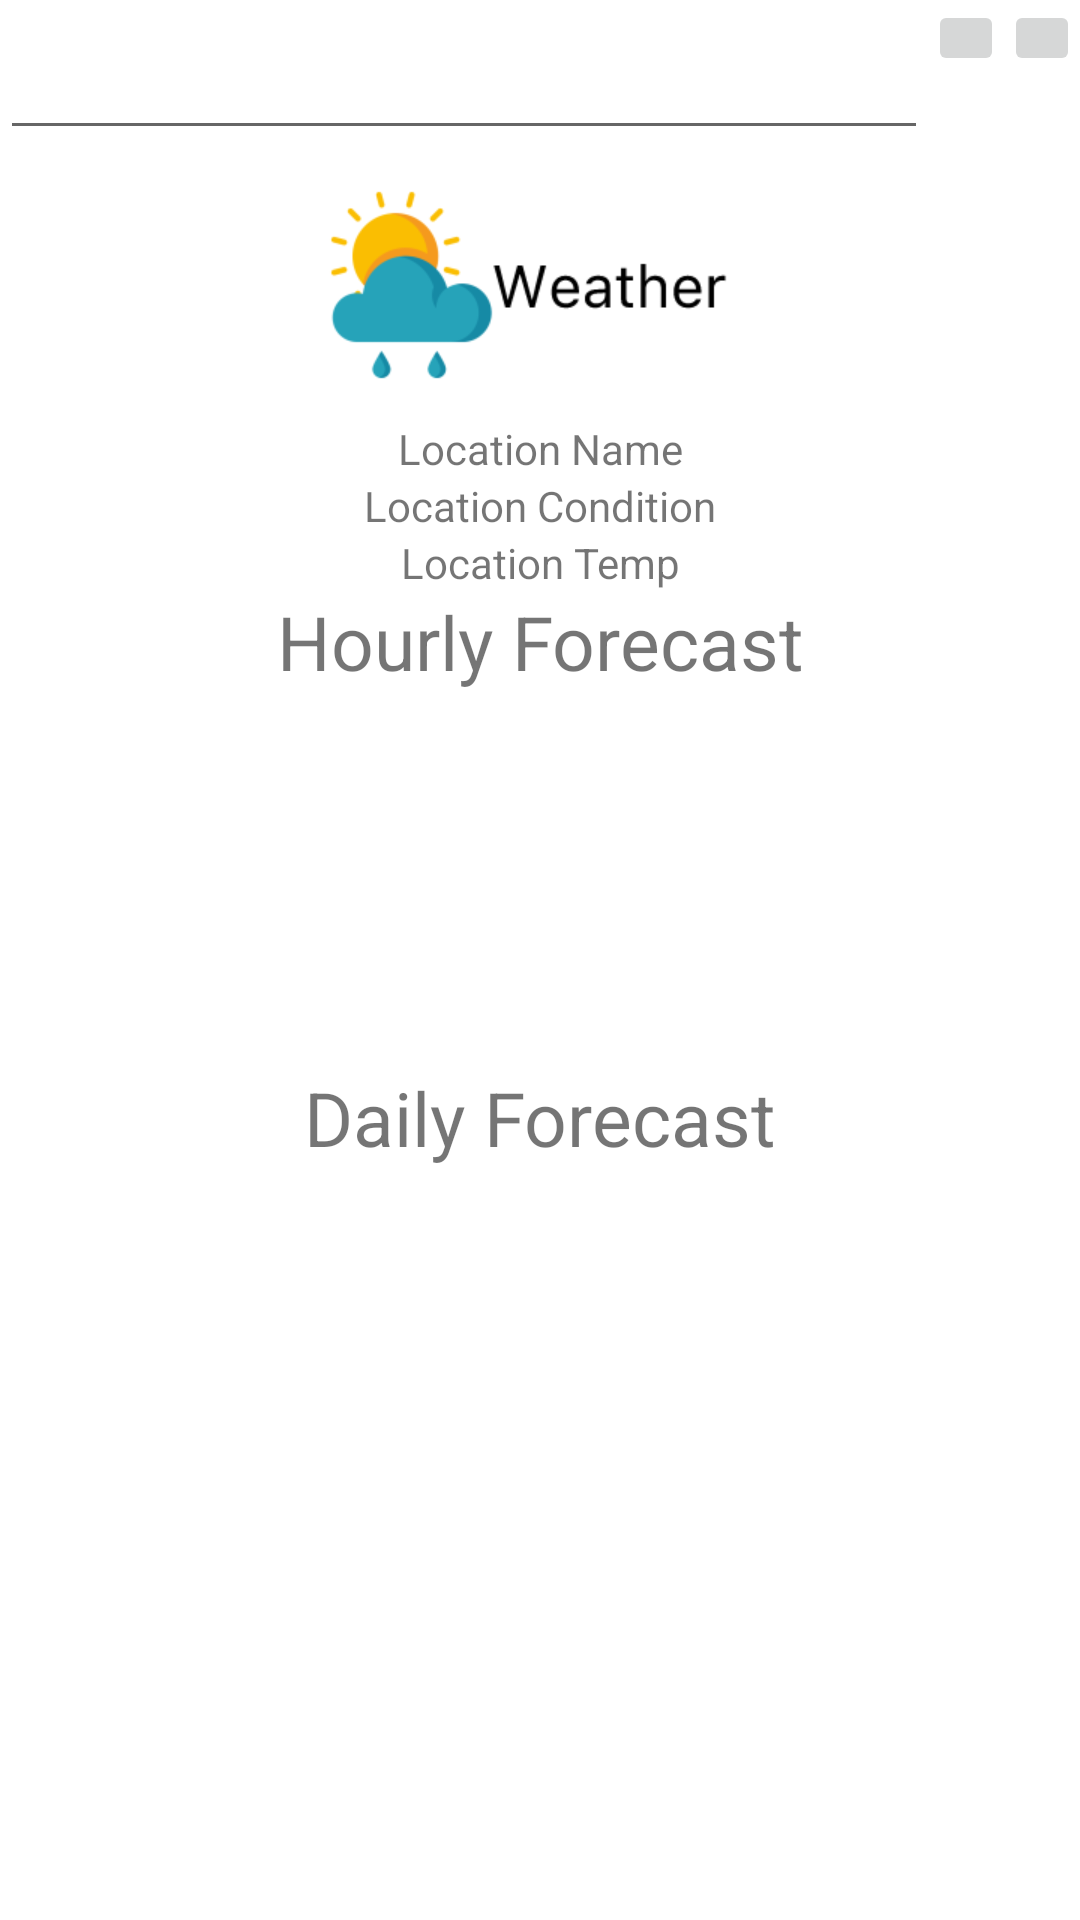

Android layout source for this screen:
<!-- AndroidManifest.xml: application theme AppTheme -->
<!-- res/layout/fragment_weather.xml -->
<?xml version="1.0" encoding="utf-8"?>
<androidx.constraintlayout.widget.ConstraintLayout
    xmlns:android="http://schemas.android.com/apk/res/android"
    xmlns:app="http://schemas.android.com/apk/res-auto"
    xmlns:tools="http://schemas.android.com/tools"
    android:layout_width="match_parent"
    android:layout_height="match_parent"
    tools:context=".ui.weather.WeatherFragment">

    <EditText
        android:id="@+id/search_location"
        android:layout_width="0dp"
        android:layout_height="50dp"
        app:layout_constraintEnd_toStartOf="@+id/search_location_button"
        app:layout_constraintStart_toStartOf="parent"
        app:layout_constraintTop_toTopOf="parent" />

    <ImageButton
        android:id="@+id/search_location_button"
        android:layout_width="wrap_content"
        android:layout_height="wrap_content"
        android:contentDescription="Search Location"
        android:padding="12.5dp"
        android:src="@drawable/ic_search_black_24dp"
        app:layout_constraintRight_toLeftOf="@id/current_location_button"
        app:layout_constraintTop_toTopOf="parent" />

    <TextView
        android:id="@+id/curr_location_con"
        android:layout_width="wrap_content"
        android:layout_height="wrap_content"
        android:text="Location Condition"
        app:layout_constraintEnd_toEndOf="parent"
        app:layout_constraintStart_toStartOf="parent"
        app:layout_constraintTop_toBottomOf="@+id/curr_location_name" />
    <TextView
        android:id="@+id/hourly_forecast_text"
        android:layout_width="wrap_content"
        android:layout_height="wrap_content"
        android:textSize="25dp"
        android:text="Hourly Forecast"
        app:layout_constraintEnd_toEndOf="parent"
        app:layout_constraintStart_toStartOf="parent"
        app:layout_constraintTop_toBottomOf="@+id/curr_location_temp" />
    <TextView
        android:id="@+id/daily_forecast_text"
        android:layout_width="wrap_content"
        android:layout_height="wrap_content"
        android:text="Daily Forecast"
        app:layout_constraintEnd_toEndOf="parent"
        app:layout_constraintStart_toStartOf="parent"
        app:layout_constraintTop_toBottomOf="@+id/hourly_forecast_recycler_view"
        android:textSize="25dp"/>

    <TextView
        android:id="@+id/curr_location_temp"
        android:layout_width="wrap_content"
        android:layout_height="wrap_content"
        android:text="Location Temp"
        app:layout_constraintEnd_toEndOf="parent"
        app:layout_constraintStart_toStartOf="parent"
        app:layout_constraintTop_toBottomOf="@+id/curr_location_con" />

    <ImageButton
        android:id="@+id/current_location_button"
        android:contentDescription="@string/current_location"
        android:layout_width="wrap_content"
        android:layout_height="wrap_content"
        android:src="@drawable/ic_location_black_24dp"
        android:padding="12.5dp"
        app:layout_constraintRight_toRightOf="parent"
        app:layout_constraintTop_toTopOf="parent"/>

    <TextView
        android:id="@+id/curr_location_name"
        android:layout_width="wrap_content"
        android:layout_height="wrap_content"
        android:gravity="center_horizontal"
        android:text="Location Name"
        app:layout_constraintEnd_toEndOf="parent"
        app:layout_constraintStart_toStartOf="parent"
        app:layout_constraintTop_toBottomOf="@id/current_weather_icon"
        tools:layout_editor_absoluteY="128dp" />

    <androidx.recyclerview.widget.RecyclerView
        android:id="@+id/hourly_forecast_recycler_view"
        android:layout_width="409dp"
        android:layout_height="125dp"
        app:layout_constraintLeft_toLeftOf="parent"
        app:layout_constraintTop_toBottomOf="@+id/hourly_forecast_text"
        tools:layout_editor_absoluteY="605dp"
        tools:listitem="@layout/daily_weather_card_item"
        android:orientation="horizontal"
        app:layoutManager="androidx.recyclerview.widget.LinearLayoutManager"
        android:layout_centerVertical="true" />

    <androidx.recyclerview.widget.RecyclerView
        android:id="@+id/daily_forecast_recycler_view"
        android:layout_width="409dp"
        android:layout_height="125dp"
        app:layout_constraintLeft_toLeftOf="parent"
        app:layout_constraintTop_toBottomOf="@+id/daily_forecast_text"
        tools:layout_editor_absoluteY="605dp"
        tools:listitem="@layout/daily_weather_card_item"
        android:orientation="horizontal"
        app:layoutManager="androidx.recyclerview.widget.LinearLayoutManager"
        android:layout_centerVertical="true"/>

    <TextView
        android:id="@+id/json_info"
        android:layout_width="wrap_content"
        android:layout_height="wrap_content"
        android:scrollbars="vertical"
        app:layout_constraintEnd_toEndOf="parent"
        app:layout_constraintStart_toStartOf="parent"
        app:layout_constraintTop_toBottomOf="@id/daily_forecast_recycler_view" />

    <ImageView
        android:id="@+id/current_weather_icon"
        android:layout_width="wrap_content"
        android:layout_height="wrap_content"
        android:src="@mipmap/ic_banner_foreground"
        app:layout_constraintEnd_toEndOf="parent"
        app:layout_constraintStart_toStartOf="parent"
        app:layout_constraintTop_toBottomOf="@id/search_location"
        tools:layout_editor_absoluteY="49dp" />

</androidx.constraintlayout.widget.ConstraintLayout>
<!-- res/layout/daily_weather_card_item.xml (included above) -->
<?xml version="1.0" encoding="utf-8"?>
<LinearLayout xmlns:android="http://schemas.android.com/apk/res/android"
    xmlns:tools="http://schemas.android.com/tools"
    xmlns:app="http://schemas.android.com/apk/res-auto"
    android:id="@+id/layout_daily_weather_card_item"
    android:layout_width="200dp"
    android:layout_height="wrap_content"
    android:gravity="center_horizontal"
    android:orientation="horizontal"
    android:padding="10dp">

    <androidx.cardview.widget.CardView
        android:layout_width="180dp"
        android:layout_height="105dp"
        app:cardCornerRadius="10dp"
        android:elevation="100dp">

        <LinearLayout
            android:layout_width="match_parent"
            android:layout_height="match_parent"
            android:orientation="vertical"
            android:gravity="center">

            <TextView
                android:id="@+id/card_forecast_day"
                android:layout_width="wrap_content"
                android:layout_height="wrap_content"
                android:text="Forecast Day" />

            <TextView
                android:id="@+id/card_forecast_temp"
                android:layout_width="wrap_content"
                android:layout_height="wrap_content"
                android:text="Day Temp" />

            <TextView
                android:id="@+id/card_forecast_con"
                android:layout_width="wrap_content"
                android:layout_height="wrap_content"
                android:text="Day Conditions" />
        </LinearLayout>
    </androidx.cardview.widget.CardView>
</LinearLayout>
<!-- resources referenced by this layout -->
<resources>
  <!-- mipmap ic_banner_foreground: png bitmap (mipmap-xhdpi, 7663 bytes) -->
  <string name="current_location">Current Location</string>
</resources>
